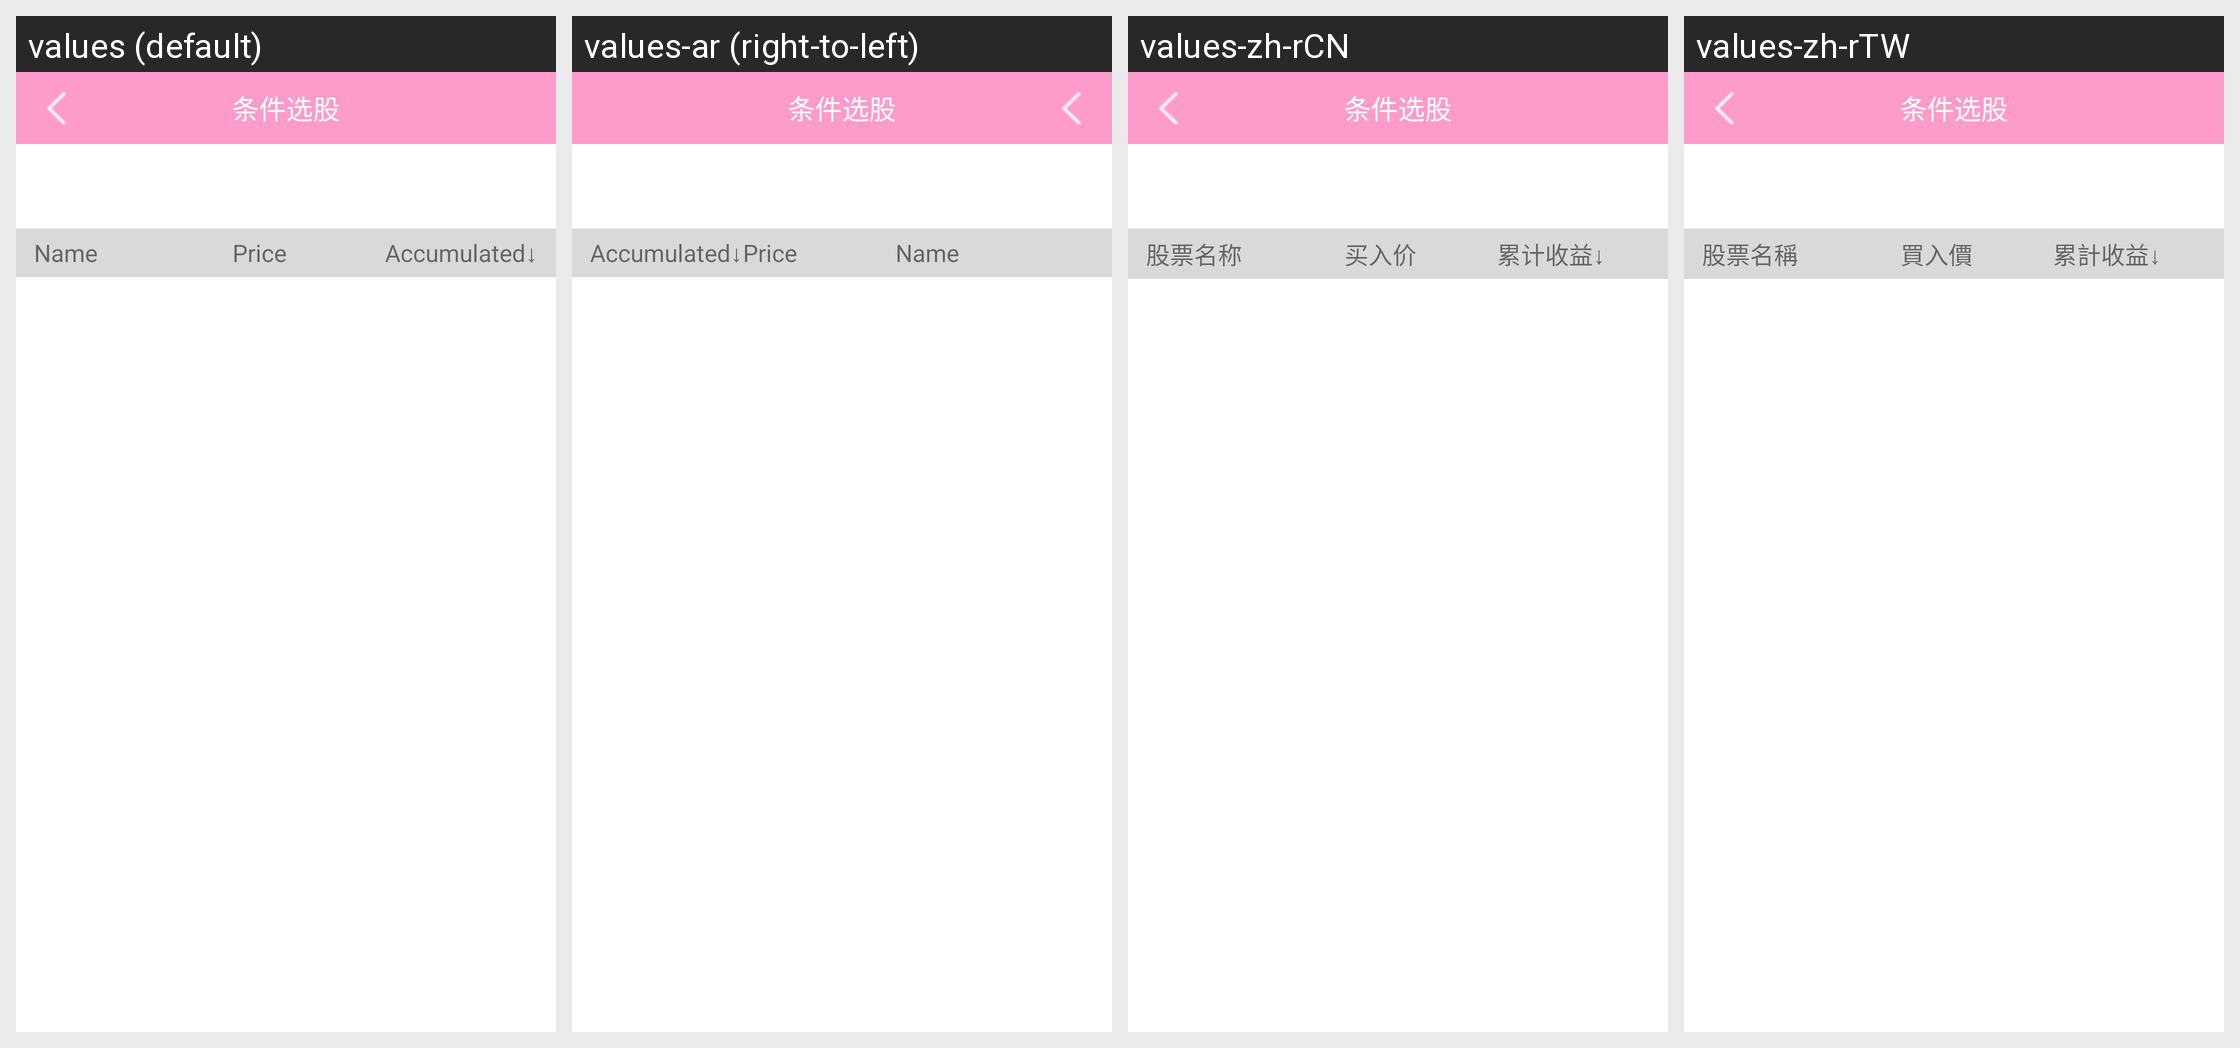

The same Android screen rendered under several of its app's locales, left to right. List the strings drawn on it with the default value and each locale's translation.
Android screen res/layout/activity_option_choose.xml rendered under 4 locales, left to right: values (default), values-ar (right-to-left), values-zh-rCN, values-zh-rTW. Device: Nexus 5 (rendered at 1080×1920; each locale shown at half size, 540×960, under a caption strip naming it); theme AppTheme.
Other locales in the repository, not shown: values-as, values-bg, values-bn, values-ca, values-cs, values-da, values-de, values-de-rCH, values-el, values-en-rAU, values-en-rGB, values-en-rIE, values-es, values-es-rPR, values-es-rUS, values-fa, values-fi, values-fil, values-fr, values-gsw, values-gu, values-hi, values-hr, values-hu, values-in, values-it, values-iw, values-ja, values-kn, values-ko, values-ln, values-lt, values-lv, values-mo, values-mr, values-ms, values-nb, values-nl, values-no, values-pl, values-pt, values-pt-rBR, values-pt-rPT, values-ro, values-ru, values-sk, values-sl, values-sr, values-sv, values-ta, values-th, values-tl, values-tr, values-uk, values-ur, values-vi, values-zh, values-zh-rHK.
Strings drawn on this screen, with the default value and each locale's value (text and hints the layout hard-codes, and strings that could not be matched under every locale, appear in the picture but are not listed):

option_choose_title
  values: 条件选股
  values-ar: 条件选股  [not translated; the default value is used]
  values-zh-rCN: 条件选股
  values-zh-rTW: 条件选股

elita_name
  values: Name
  values-ar: Name  [not translated; the default value is used]
  values-zh-rCN: 股票名称
  values-zh-rTW: 股票名稱

all_buy_price
  values: Price
  values-ar: Price  [not translated; the default value is used]
  values-zh-rCN: 买入价
  values-zh-rTW: 買入價

option_choose_rise
  values: Accumulated↓
  values-ar: Accumulated↓  [not translated; the default value is used]
  values-zh-rCN: 累计收益↓
  values-zh-rTW: 累計收益↓
